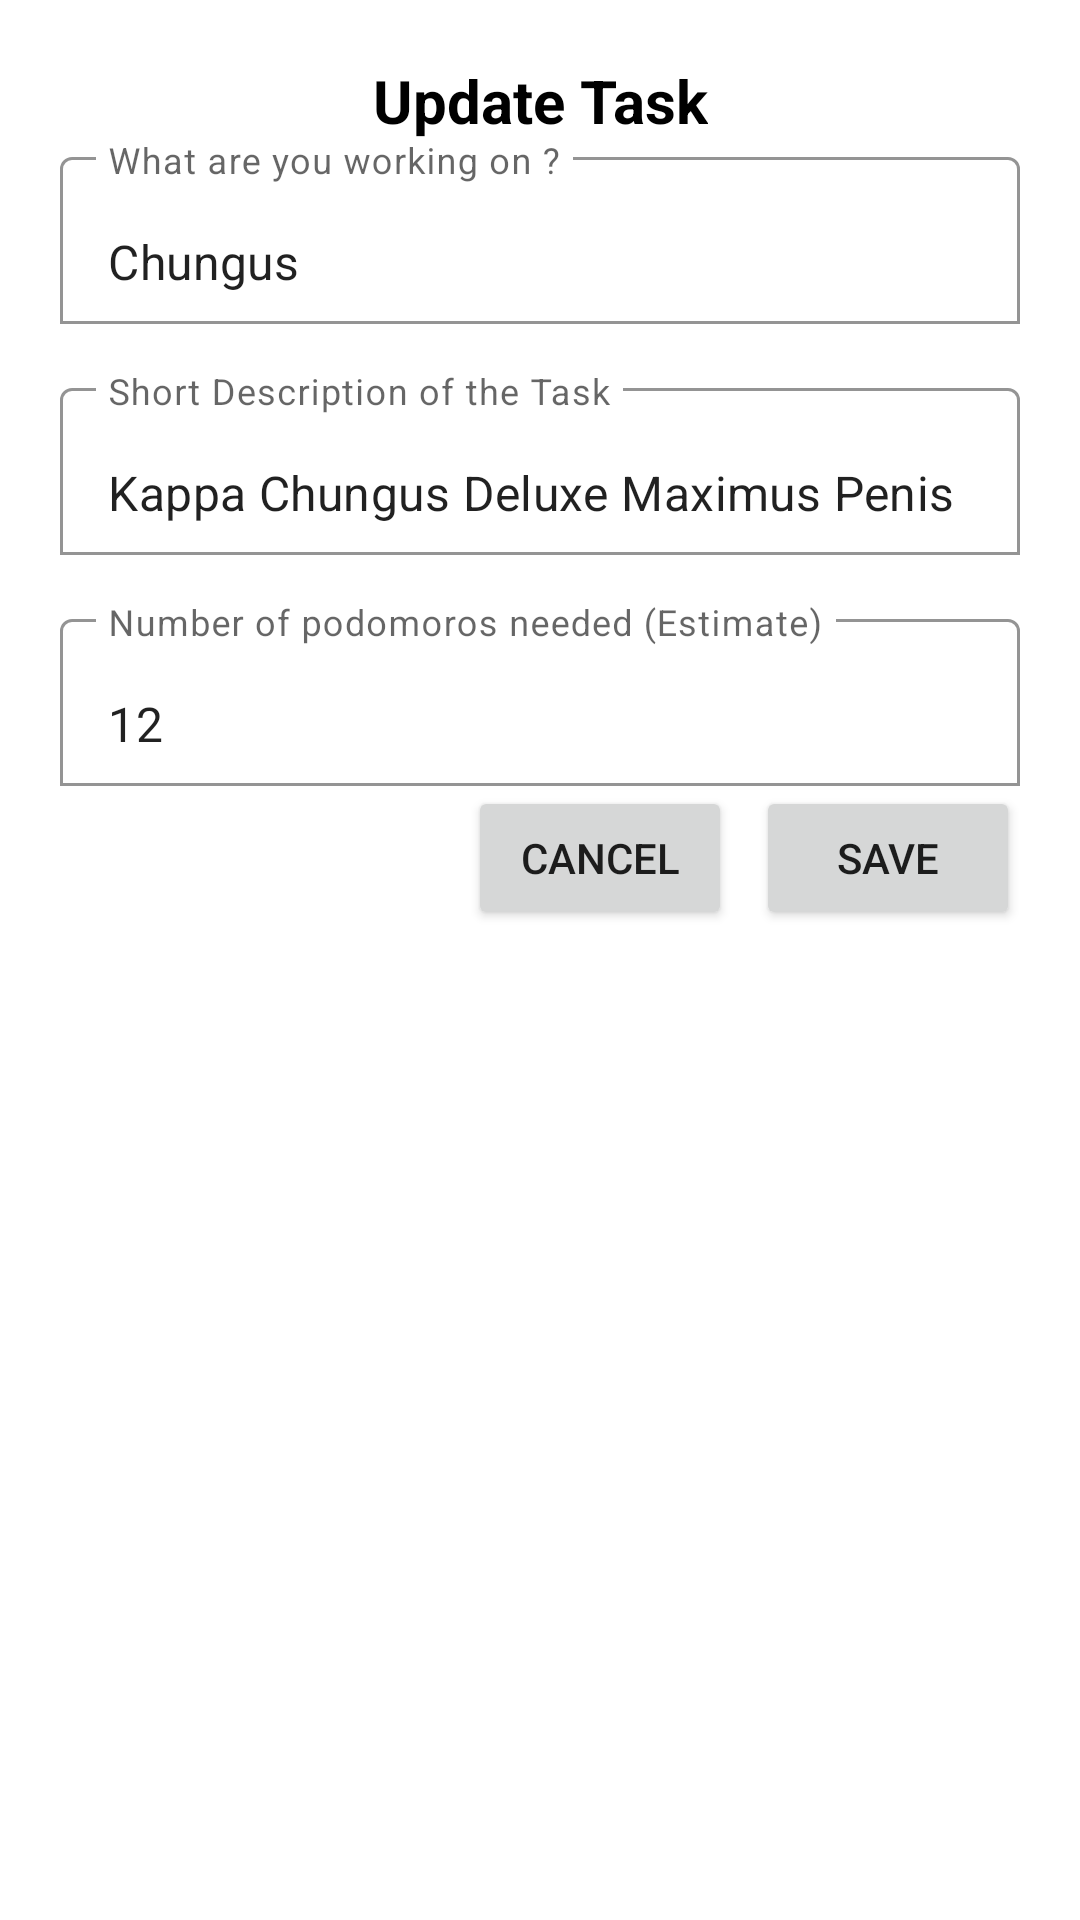

The Android layout XML behind this screen, and the referenced resources:
<!-- AndroidManifest.xml: application theme Theme.Poromodo -->
<!-- res/layout/fragment_update_task_dialog.xml -->
<?xml version="1.0" encoding="utf-8"?>
<androidx.constraintlayout.widget.ConstraintLayout xmlns:android="http://schemas.android.com/apk/res/android"
    xmlns:app="http://schemas.android.com/apk/res-auto"
    xmlns:tools="http://schemas.android.com/tools"
    android:layout_width="match_parent"
    android:layout_height="match_parent"
    android:padding="20dp"
    android:id="@+id/fmdialog_add_task"
    tools:context=".ui.home.AddTaskDialogFragment">

    
    <TextView
        android:id="@+id/dialog_title"
        android:layout_width="wrap_content"
        android:layout_height="wrap_content"
        android:text="Update Task"
        android:textColor="@android:color/black"
        android:textSize="20sp"
        android:textStyle="bold"
        app:layout_constraintBottom_toTopOf="@+id/til_ta_title"
        app:layout_constraintEnd_toEndOf="parent"
        app:layout_constraintStart_toStartOf="parent"
        app:layout_constraintTop_toTopOf="parent" />

    <com.google.android.material.textfield.TextInputLayout
        android:id="@+id/til_ta_title"
        android:layout_width="match_parent"
        android:layout_height="wrap_content"
        android:layout_marginVertical="20dp"
        android:hint="What are you working on ?"
        app:boxBackgroundColor="@color/white"
        app:boxBackgroundMode="outline"
        app:layout_constraintBottom_toTopOf="@id/til_ta_title"
        app:layout_constraintEnd_toEndOf="parent"
        app:layout_constraintHorizontal_bias="0.5"
        app:layout_constraintStart_toStartOf="parent"
        app:layout_constraintTop_toTopOf="parent">

        <com.google.android.material.textfield.TextInputEditText
            android:id="@+id/ti_ta_title"
            android:layout_width="match_parent"
            android:layout_height="wrap_content"
            android:inputType="textAutoComplete"
            android:text="Chungus" />
    </com.google.android.material.textfield.TextInputLayout>

    <com.google.android.material.textfield.TextInputLayout
        android:id="@+id/til_ta_description"
        android:layout_width="match_parent"
        android:layout_height="wrap_content"
        android:layout_marginVertical="16dp"
        android:hint="Short Description of the Task"
        app:boxBackgroundColor="@color/white"
        app:boxBackgroundMode="outline"
        app:layout_constraintEnd_toEndOf="parent"
        app:layout_constraintHorizontal_bias="0.5"
        app:layout_constraintStart_toStartOf="parent"
        app:layout_constraintTop_toBottomOf="@id/til_ta_title">

        <com.google.android.material.textfield.TextInputEditText
            android:id="@+id/ti_ta_description"
            android:layout_width="match_parent"
            android:layout_height="wrap_content"
            android:inputType="textAutoCorrect"
            android:text="Kappa Chungus Deluxe Maximus Penis" />
    </com.google.android.material.textfield.TextInputLayout>

    <com.google.android.material.textfield.TextInputLayout
        android:id="@+id/til_ta_number_of_podo_reps"
        android:layout_width="match_parent"
        android:layout_height="wrap_content"
        android:layout_marginVertical="16dp"
        android:hint="Number of podomoros needed (Estimate)"
        app:boxBackgroundColor="@color/white"
        app:boxBackgroundMode="outline"
        app:layout_constraintEnd_toEndOf="parent"
        app:layout_constraintHorizontal_bias="0.5"
        app:layout_constraintStart_toStartOf="parent"
        app:layout_constraintTop_toBottomOf="@id/til_ta_description">

        <com.google.android.material.textfield.TextInputEditText
            android:id="@+id/ti_ta_number_of_podo_reps"
            android:layout_width="match_parent"
            android:layout_height="wrap_content"
            android:inputType="number"
            android:text="12" />
    </com.google.android.material.textfield.TextInputLayout>

    <Button
        android:id="@+id/btn_cancel"
        android:layout_width="wrap_content"
        android:layout_height="wrap_content"
        android:text="Cancel"
        android:layout_marginEnd="8dp"
        app:layout_constraintEnd_toStartOf="@+id/btn_save"
        app:layout_constraintTop_toBottomOf="@+id/til_ta_number_of_podo_reps" />

    <Button
        android:id="@+id/btn_save"
        android:layout_width="wrap_content"
        android:layout_height="wrap_content"
        android:layout_marginStart="8dp"
        android:text="Save"
        app:layout_constraintEnd_toEndOf="parent"
        app:layout_constraintTop_toBottomOf="@+id/til_ta_number_of_podo_reps" />



</androidx.constraintlayout.widget.ConstraintLayout>
<!-- resources referenced by this layout -->
<resources>
  <style name="Theme.Poromodo" parent="Theme.MaterialComponents.DayNight.DarkActionBar">
          
          <item name="colorPrimary">@color/purple_500</item>
          <item name="colorPrimaryVariant">@color/purple_700</item>
          <item name="colorOnPrimary">@color/white</item>
          
          <item name="colorSecondary">@color/teal_200</item>
          <item name="colorSecondaryVariant">@color/teal_700</item>
          <item name="colorOnSecondary">@color/black</item>
          
          <item name="android:statusBarColor">?attr/colorPrimaryVariant</item>
          
      </style>
  <!-- not gathered from this repository: default colours our renderer supplied (Android Studio template values) -->
  <color name="purple_500">#FF6200EE</color>
  <color name="purple_700">#FF3700B3</color>
  <color name="teal_200">#FF03DAC5</color>
  <color name="teal_700">#FF018786</color>
  <color name="black">#FF000000</color>
  <color name="white">#FFFFFFFF</color>
</resources>
